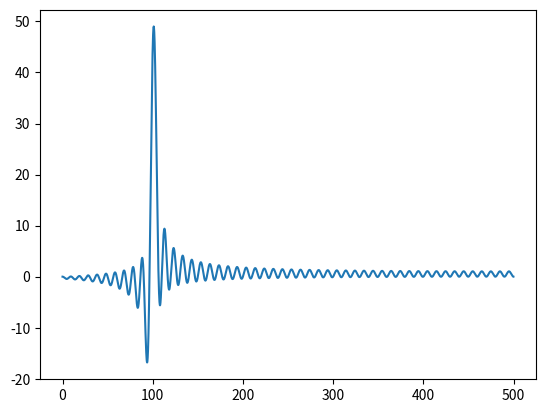

Write the Python code that produced this figure.
import numpy as np
import matplotlib.pyplot as plt
def dtft(signal, frequency_range, fs):
    N = len(signal)
    n = np.arange(N)
    k = np.arange(len(frequency_range))
    frequencies = frequency_range / fs

    dtft_result = np.zeros(len(frequency_range), dtype=complex)

    for kk in k:
        dtft_result[kk] = np.sum(signal * np.exp(-2j * np.pi * frequencies[kk] * n))

    return dtft_result
# Parametry sygnału
A1 = 1
f1 = 100  
phi1 = np.pi / 7
A2 = 0.0001
f2 = 125
phi2 = np.pi / 11
fs = 1000  # częstotliwość próbkowania
N = 100    # liczba próbek

# Tworzenie wektora czasu
t = np.arange(N) / fs

# Tworzenie sygnału x(t)
x_t = A1 * np.cos(2 * np.pi * f1 * t + phi1) + A2 * np.cos(2 * np.pi * f2 * t + phi2)

frequency_range=np.arange(0, 500, 0.1)
X=dtft(x_t, frequency_range, fs)
plt.plot(frequency_range, X)
plt.show()

#nie widać drugiej składowej bo amplituda A2 jest za mała
